Photos from the image-classification dataset "cicada_shell" in the GitHub repository dokechin/cicada_shell. Its 2 classes are: cryptotympana facialis, graptopsaltria nigrofuscata.

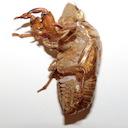
Label: cryptotympana facialis

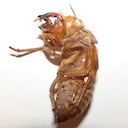
Label: graptopsaltria nigrofuscata

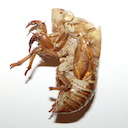
Label: cryptotympana facialis

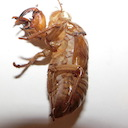
Label: graptopsaltria nigrofuscata
